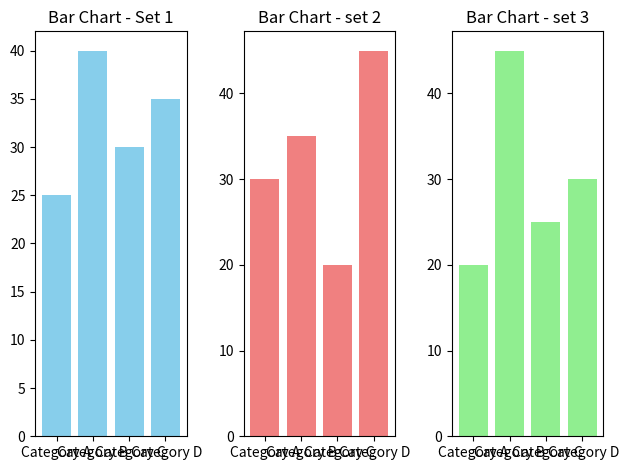

This chart was generated by the following Python code:
import matplotlib.pyplot as plt

categories = ['Category A', 'Category B', ' Category C',' Category D']
values_set1 = [25,40,30,35]
values_set2 = [30,35,20,45]
values_set3 = [20,45,25,30]

plt.subplot(1,3,1)
plt.bar(categories, values_set1, color='skyblue')
plt.title('Bar Chart - Set 1')

plt.subplot(1,3,2)
plt.bar(categories,values_set2, color = "lightcoral")
plt.title("Bar Chart - set 2")

plt.subplot(1,3,3)
plt.bar(categories, values_set3, color = "lightgreen")
plt.title("Bar Chart - set 3")

plt.tight_layout()

plt.show()